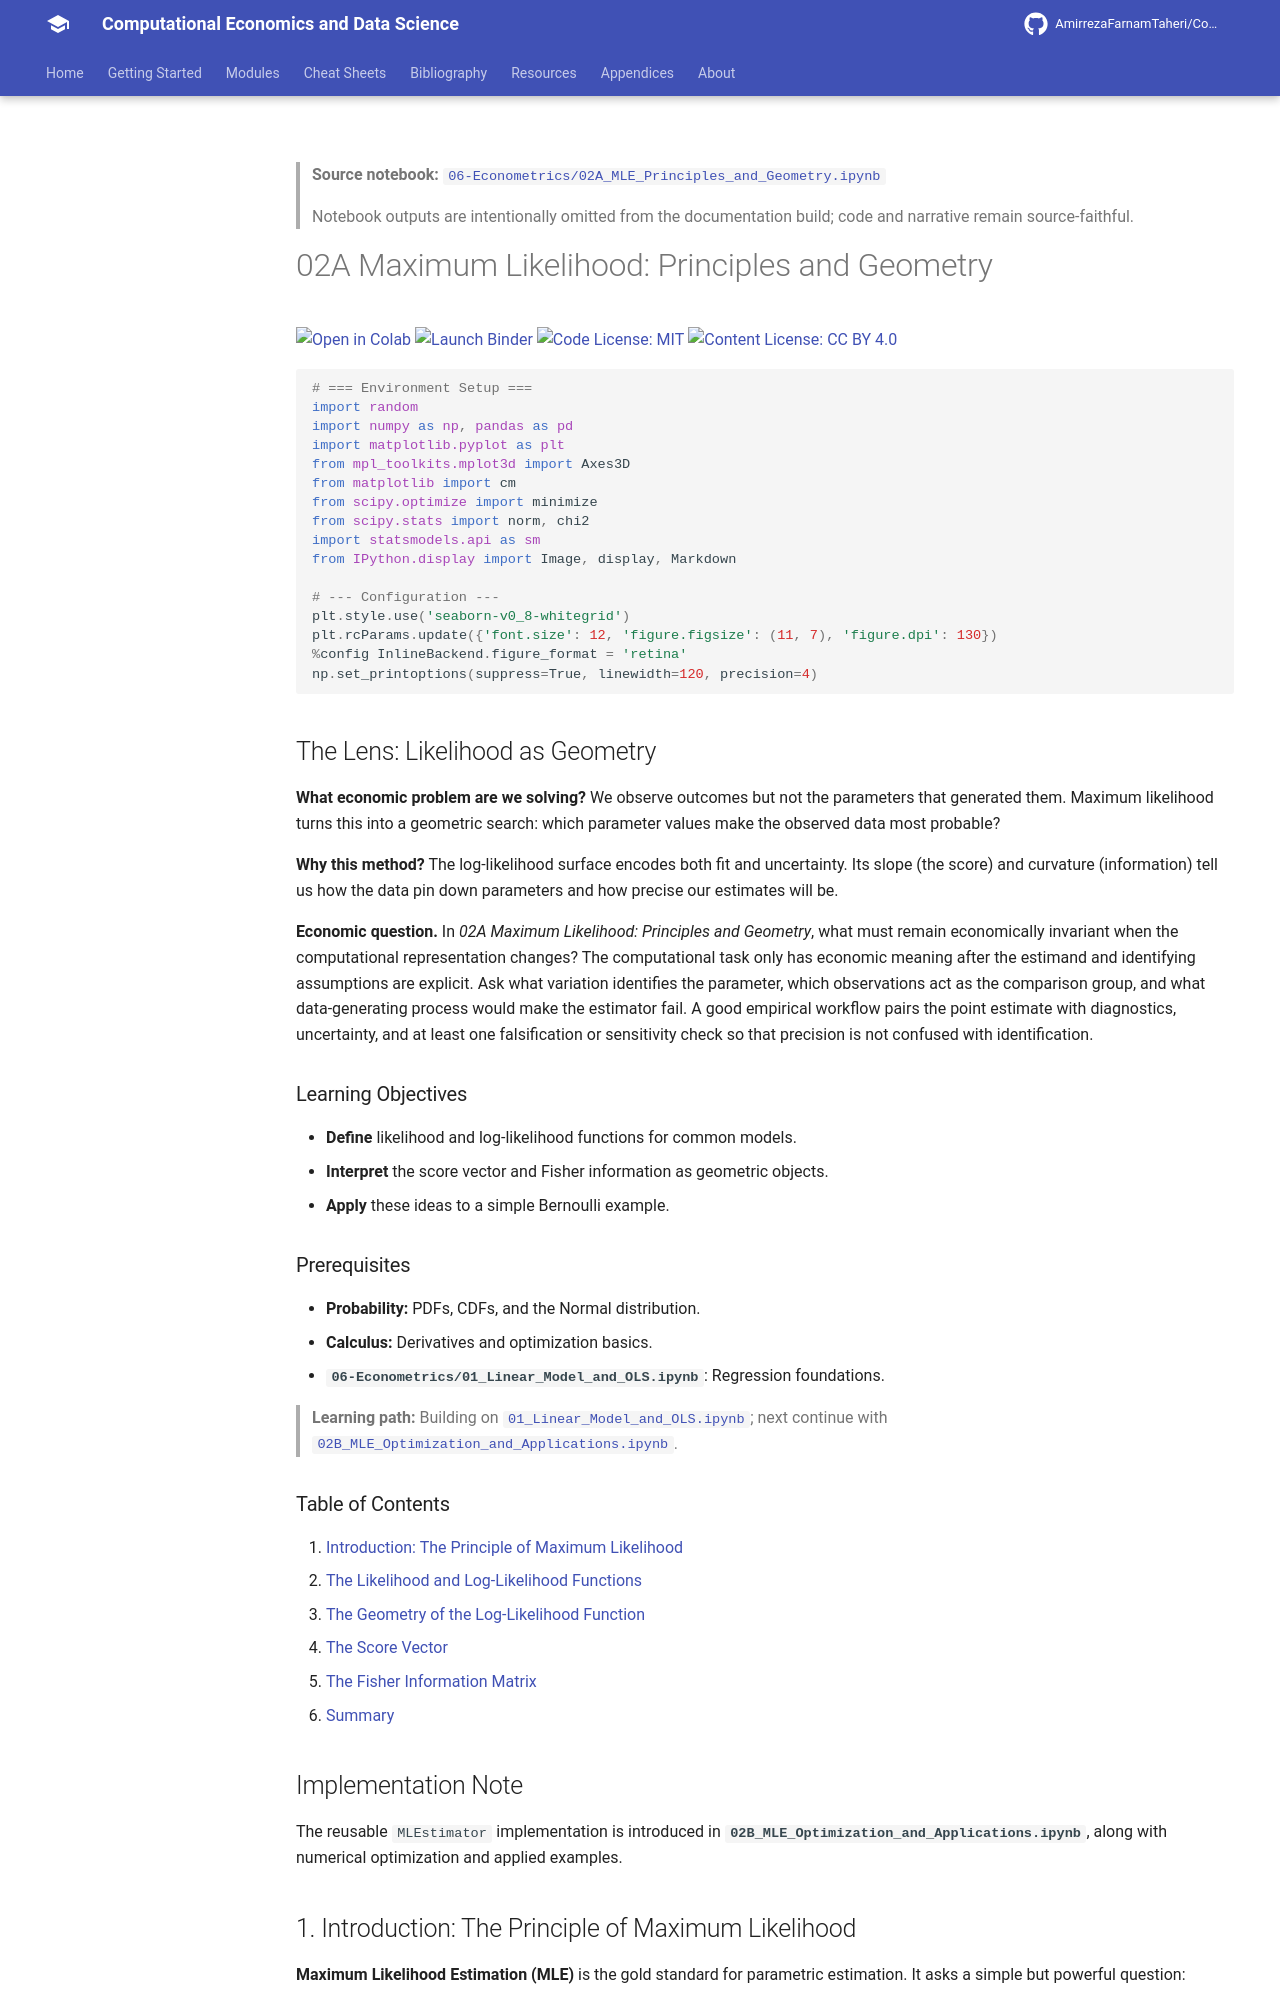

repository: AmirrezaFarnamTaheri/Computational-Economics-and-Data-Science · page: notebooks/06-Econometrics/02A_MLE_Principles_and_Geometry/index.html · generator: mkdocs

<!-- AUTO-GENERATED by scripts/notebooks_to_docs.py; edit the notebook source instead. -->

> **Source notebook:** [`06-Econometrics/02A_MLE_Principles_and_Geometry.ipynb`](https://github.com/AmirrezaFarnamTaheri/Computational-Economics-and-Data-Science/blob/main/06-Econometrics/02A_MLE_Principles_and_Geometry.ipynb)

> Notebook outputs are intentionally omitted from the documentation build; code and narrative remain source-faithful.

# 02A Maximum Likelihood: Principles and Geometry

[![Open in Colab](https://colab.research.google.com/assets/colab-badge.svg)](https://colab.research.google.com/github/AmirrezaFarnamTaheri/Computational-Economics-and-Data-Science/blob/main/06-Econometrics/02A_MLE_Principles_and_Geometry.ipynb) [![Launch Binder](https://mybinder.org/badge_logo.svg)](https://mybinder.org/v2/gh/AmirrezaFarnamTaheri/Computational-Economics-and-Data-Science/main?filepath=06-Econometrics/02A_MLE_Principles_and_Geometry.ipynb) [![Code License: MIT](https://img.shields.io/badge/Code%20License-MIT-yellow.svg)](https://raw.githubusercontent.com/AmirrezaFarnamTaheri/Computational-Economics-and-Data-Science/main/LICENSE) [![Content License: CC BY 4.0](https://img.shields.io/badge/Content%20License-CC%20BY%204.0-blue.svg)](https://creativecommons.org/licenses/by/4.0/)

```python
# === Environment Setup ===
import random
import numpy as np, pandas as pd
import matplotlib.pyplot as plt
from mpl_toolkits.mplot3d import Axes3D
from matplotlib import cm
from scipy.optimize import minimize
from scipy.stats import norm, chi2
import statsmodels.api as sm
from IPython.display import Image, display, Markdown

# --- Configuration ---
plt.style.use('seaborn-v0_8-whitegrid')
plt.rcParams.update({'font.size': 12, 'figure.figsize': (11, 7), 'figure.dpi': 130})
%config InlineBackend.figure_format = 'retina'
np.set_printoptions(suppress=True, linewidth=120, precision=4)
```

## The Lens: Likelihood as Geometry
**What economic problem are we solving?**
We observe outcomes but not the parameters that generated them. Maximum likelihood turns this into a geometric search: which parameter values make the observed data most probable?

**Why this method?**
The log-likelihood surface encodes both fit and uncertainty. Its slope (the score) and curvature (information) tell us how the data pin down parameters and how precise our estimates will be.



**Economic question.** In *02A Maximum Likelihood: Principles and Geometry*, what must remain economically invariant when the computational representation changes? The computational task only has economic meaning after the estimand and identifying assumptions are explicit. Ask what variation identifies the parameter, which observations act as the comparison group, and what data-generating process would make the estimator fail. A good empirical workflow pairs the point estimate with diagnostics, uncertainty, and at least one falsification or sensitivity check so that precision is not confused with identification.

### Learning Objectives
* **Define** likelihood and log-likelihood functions for common models.
* **Interpret** the score vector and Fisher information as geometric objects.
* **Apply** these ideas to a simple Bernoulli example.

### Prerequisites
* **Probability:** PDFs, CDFs, and the Normal distribution.
* **Calculus:** Derivatives and optimization basics.
* **`06-Econometrics/01_Linear_Model_and_OLS.ipynb`**: Regression foundations.

> **Learning path:** Building on [`01_Linear_Model_and_OLS.ipynb`](https://github.com/AmirrezaFarnamTaheri/Computational-Economics-and-Data-Science/blob/main/06-Econometrics/01_Linear_Model_and_OLS.ipynb); next continue with [`02B_MLE_Optimization_and_Applications.ipynb`](https://github.com/AmirrezaFarnamTaheri/Computational-Economics-and-Data-Science/blob/main/06-Econometrics/02B_MLE_Optimization_and_Applications.ipynb).

### Table of Contents
1. [Introduction: The Principle of Maximum Likelihood](#1-introduction-the-principle-of-maximum-likelihood)
2. [The Likelihood and Log-Likelihood Functions](#the-lens-likelihood-as-geometry)
- [The Geometry of the Log-Likelihood Function](#the-geometry-of-the-log-likelihood-function)
   - [The Score Vector](#the-score-vector)
   - [The Fisher Information Matrix](#the-fisher-information-matrix)
4. [Summary](#summary)

## Implementation Note

The reusable `MLEstimator` implementation is introduced in **`02B_MLE_Optimization_and_Applications.ipynb`**, along with numerical optimization and applied examples.

<a id='intro'></a>
